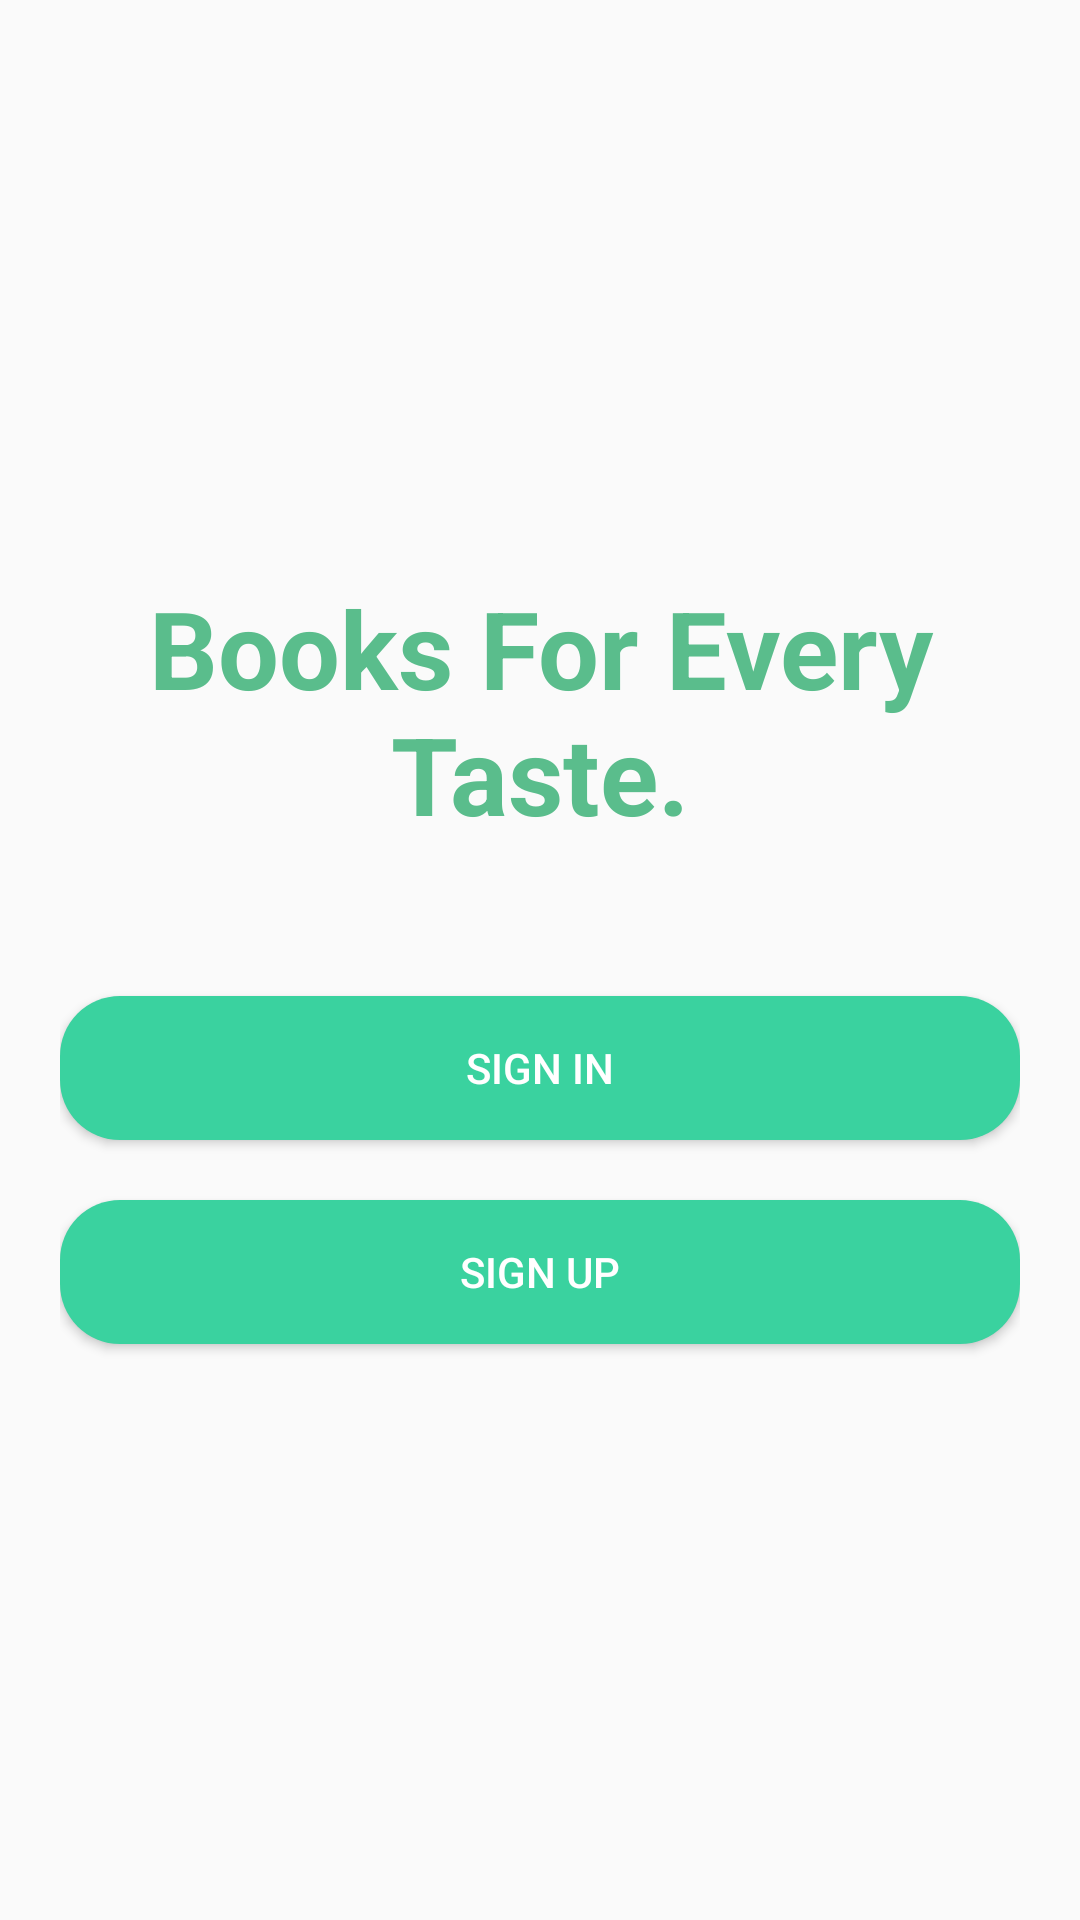

Reconstruct the res/layout file that produces this screen, plus the resources it refers to.
<!-- AndroidManifest.xml: application theme AppTheme -->
<!-- res/layout/signin_or_signup.xml -->
<?xml version="1.0" encoding="utf-8"?>
<LinearLayout
    xmlns:android="http://schemas.android.com/apk/res/android" android:layout_width="match_parent"
    android:layout_height="match_parent"
    android:orientation="vertical"
    android:gravity="center"
    android:layout_weight="1"
    android:paddingLeft="20dp"
    android:paddingRight="20dp">


        <TextView
            android:layout_width="match_parent"
            android:layout_height="wrap_content"
            android:layout_marginLeft="20dp"
            android:layout_marginRight="20dp"
            android:textStyle="bold"
            android:gravity="center"
            android:layout_marginBottom="50dp"
            android:text="@string/app_tagline"
            android:textAlignment="center"
            android:textColor="#5ABD8C"
            android:textSize="36sp" />

        <Button
            android:layout_width="match_parent"
            android:layout_height="wrap_content"
            android:background="@drawable/curved_btn"
            android:text="@string/sign_in"
            android:id="@+id/signin_btn"
            android:textColor="#fff"/>

        <Button
            android:layout_width="match_parent"
            android:layout_height="wrap_content"
            android:background="@drawable/curved_btn"
            android:text="@string/sign_up"
            android:id="@+id/signup_btn"
            android:layout_marginTop="20dp"
            android:textColor="#fff"/>

</LinearLayout>
<!-- resources referenced by this layout -->
<resources>
  <!-- drawable curved_btn (drawable) -->
  <?xml version="1.0" encoding="utf-8"?>
  <shape
      xmlns:android="http://schemas.android.com/apk/res/android"
      android:shape="rectangle">
  
      <solid android:color="#3AD29F"/>
      <corners android:radius="20dp"/>
  
  </shape>
  <string name="app_tagline">Books For Every Taste.</string>
  <string name="sign_in">Sign In</string>
  <string name="sign_up">Sign Up</string>
  <style name="AppTheme" parent="Theme.AppCompat.Light.NoActionBar">
          
          <item name="colorPrimary">@color/colorPrimary</item>
          <item name="colorPrimaryDark">@color/colorPrimaryDark</item>
          <item name="colorAccent">@color/colorAccent</item>
          <item name="colorControlHighlight">#5ABD8C</item>
  
      </style>
  <color name="colorPrimary">#ffffff</color>
  <color name="colorPrimaryDark">#5ABD8C</color>
  <color name="colorAccent">#03DAC5</color>
</resources>
